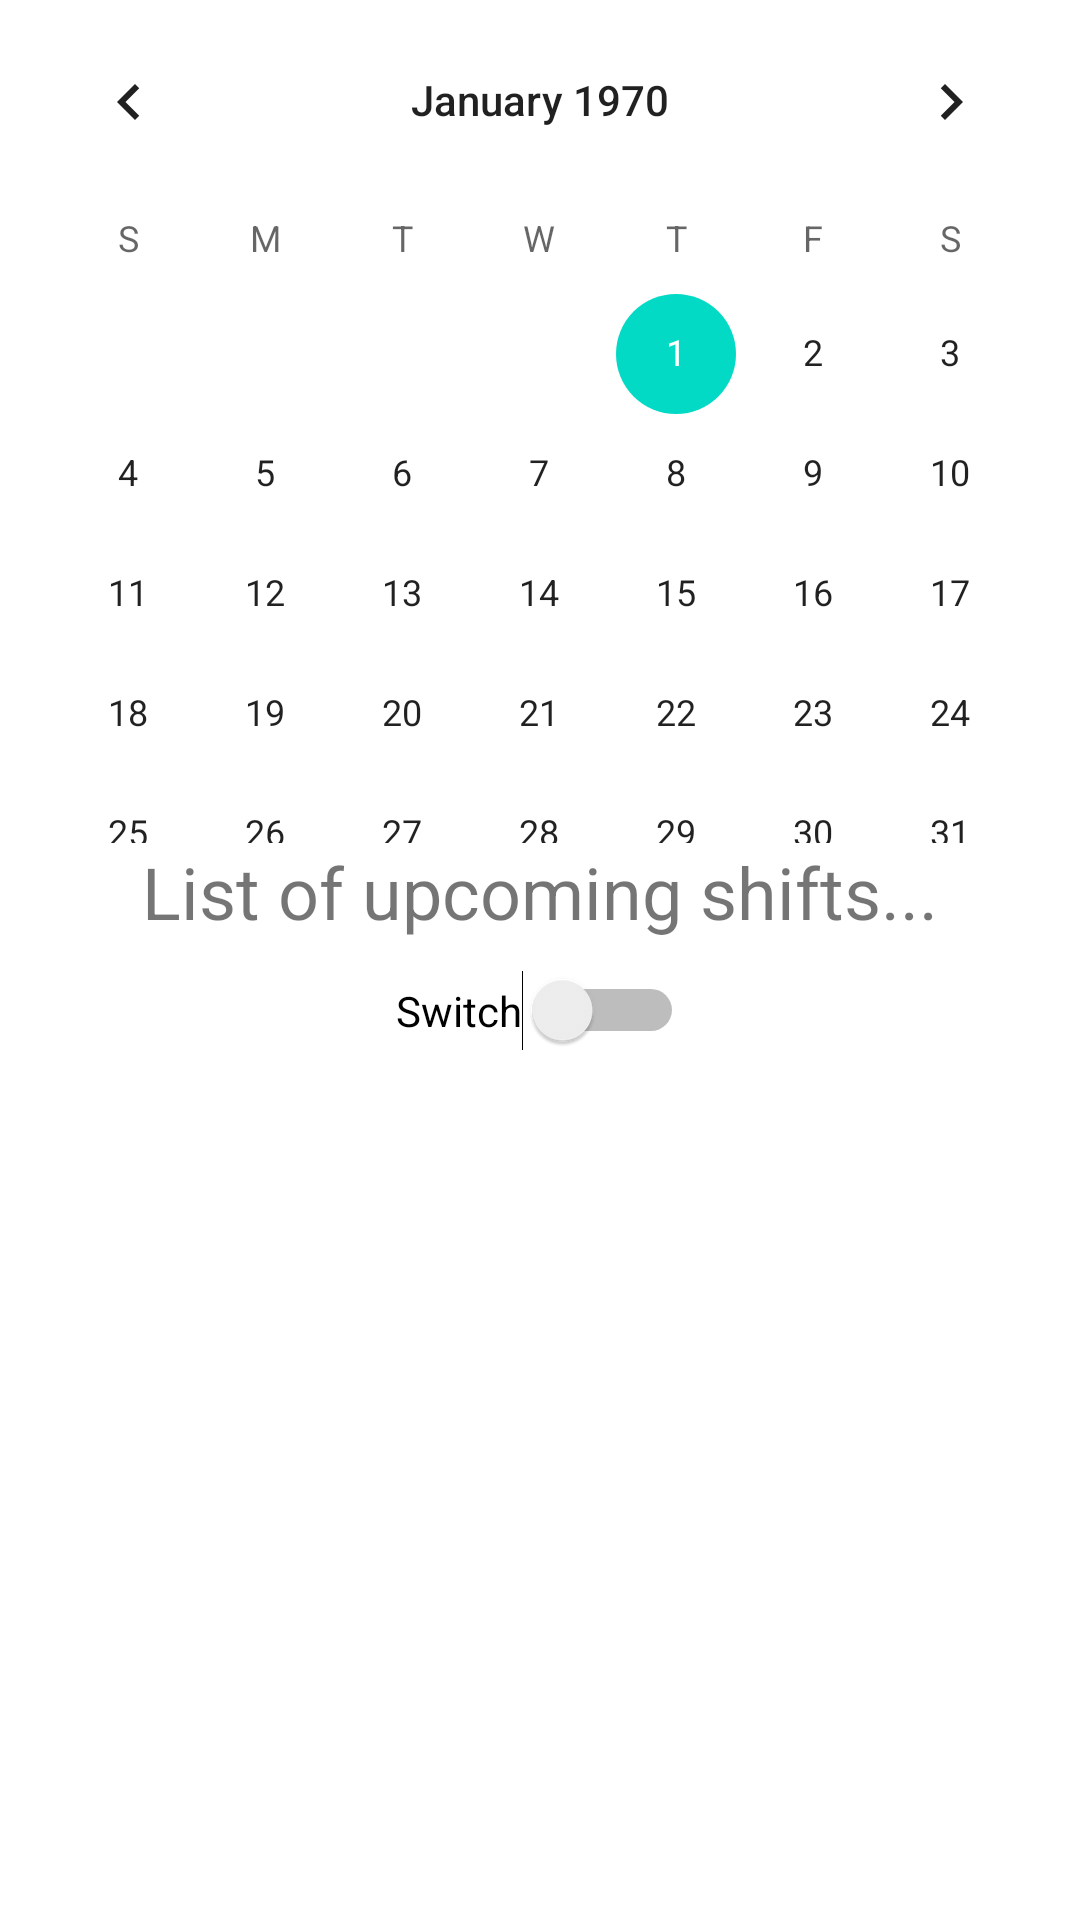

Here is an Android app screen rendered from its layout file. Give the layout XML and the strings, colors and styles it references.
<!-- AndroidManifest.xml: application theme Theme.Siftatcom -->
<!-- res/layout/fragment_todays.xml -->
<?xml version="1.0" encoding="utf-8"?>
<FrameLayout xmlns:android="http://schemas.android.com/apk/res/android"
    xmlns:app="http://schemas.android.com/apk/res-auto"
    xmlns:tools="http://schemas.android.com/tools"
    android:layout_width="match_parent"
    android:layout_height="match_parent"
    tools:context=".fragments.Todays">

    <androidx.constraintlayout.widget.ConstraintLayout
        android:layout_width="match_parent"
        android:layout_height="match_parent">

        <TextView
            android:id="@+id/tvShiftsRegisteredTodays"
            android:layout_width="wrap_content"
            android:layout_height="wrap_content"
            android:layout_marginBottom="10dp"
            android:text="@string/upcoming_shifts_caption"
            android:textSize="24sp"
            app:layout_constraintBottom_toTopOf="@+id/swMyShiftOrAllTeamShiftsTodays"
            app:layout_constraintEnd_toEndOf="parent"
            app:layout_constraintStart_toStartOf="parent"
            app:layout_constraintTop_toBottomOf="@+id/cvTodays" />

        <CalendarView
            android:id="@+id/cvTodays"
            android:layout_width="0dp"
            android:layout_height="0dp"
            app:layout_constraintBottom_toTopOf="@+id/tvShiftsRegisteredTodays"
            app:layout_constraintEnd_toEndOf="parent"
            app:layout_constraintStart_toStartOf="parent"
            app:layout_constraintTop_toTopOf="parent" />

        <androidx.recyclerview.widget.RecyclerView
            android:id="@+id/rvShiftsTodays"
            android:layout_width="0dp"
            android:layout_height="0dp"
            app:layout_constraintBottom_toBottomOf="parent"
            app:layout_constraintEnd_toEndOf="parent"
            app:layout_constraintStart_toStartOf="parent"
            app:layout_constraintTop_toBottomOf="@+id/swMyShiftOrAllTeamShiftsTodays" />

        <Switch
            android:id="@+id/swMyShiftOrAllTeamShiftsTodays"
            android:layout_width="wrap_content"
            android:layout_height="wrap_content"
            android:layout_marginBottom="9dp"
            android:text="Switch"
            app:layout_constraintBottom_toTopOf="@+id/rvShiftsTodays"
            app:layout_constraintEnd_toEndOf="@+id/tvShiftsRegisteredTodays"
            app:layout_constraintStart_toStartOf="@+id/tvShiftsRegisteredTodays"
            app:layout_constraintTop_toBottomOf="@+id/tvShiftsRegisteredTodays" />

    </androidx.constraintlayout.widget.ConstraintLayout>

</FrameLayout>
<!-- resources referenced by this layout -->
<resources>
  <string name="upcoming_shifts_caption">List of upcoming shifts...</string>
  <style name="Theme.Siftatcom" parent="Theme.MaterialComponents.DayNight.DarkActionBar">
          
          <item name="colorPrimary">@color/purple_500</item>
          <item name="colorPrimaryVariant">@color/purple_700</item>
          <item name="colorOnPrimary">@color/white</item>
          
          <item name="colorSecondary">@color/teal_200</item>
          <item name="colorSecondaryVariant">@color/teal_700</item>
          <item name="colorOnSecondary">@color/black</item>
          <item name="contentInsetStart">0dp</item>
          <item name="contentInsetEnd">0dp</item>
          
          <item name="android:statusBarColor" tools:targetApi="l">?attr/colorPrimaryVariant</item>
          
      </style>
  <color name="purple_500">#FF6200EE</color>
  <color name="purple_700">#FF3700B3</color>
  <color name="white">#FFFFFFFF</color>
  <color name="teal_200">#FF03DAC5</color>
  <color name="teal_700">#FF018786</color>
  <color name="black">#FF000000</color>
</resources>
